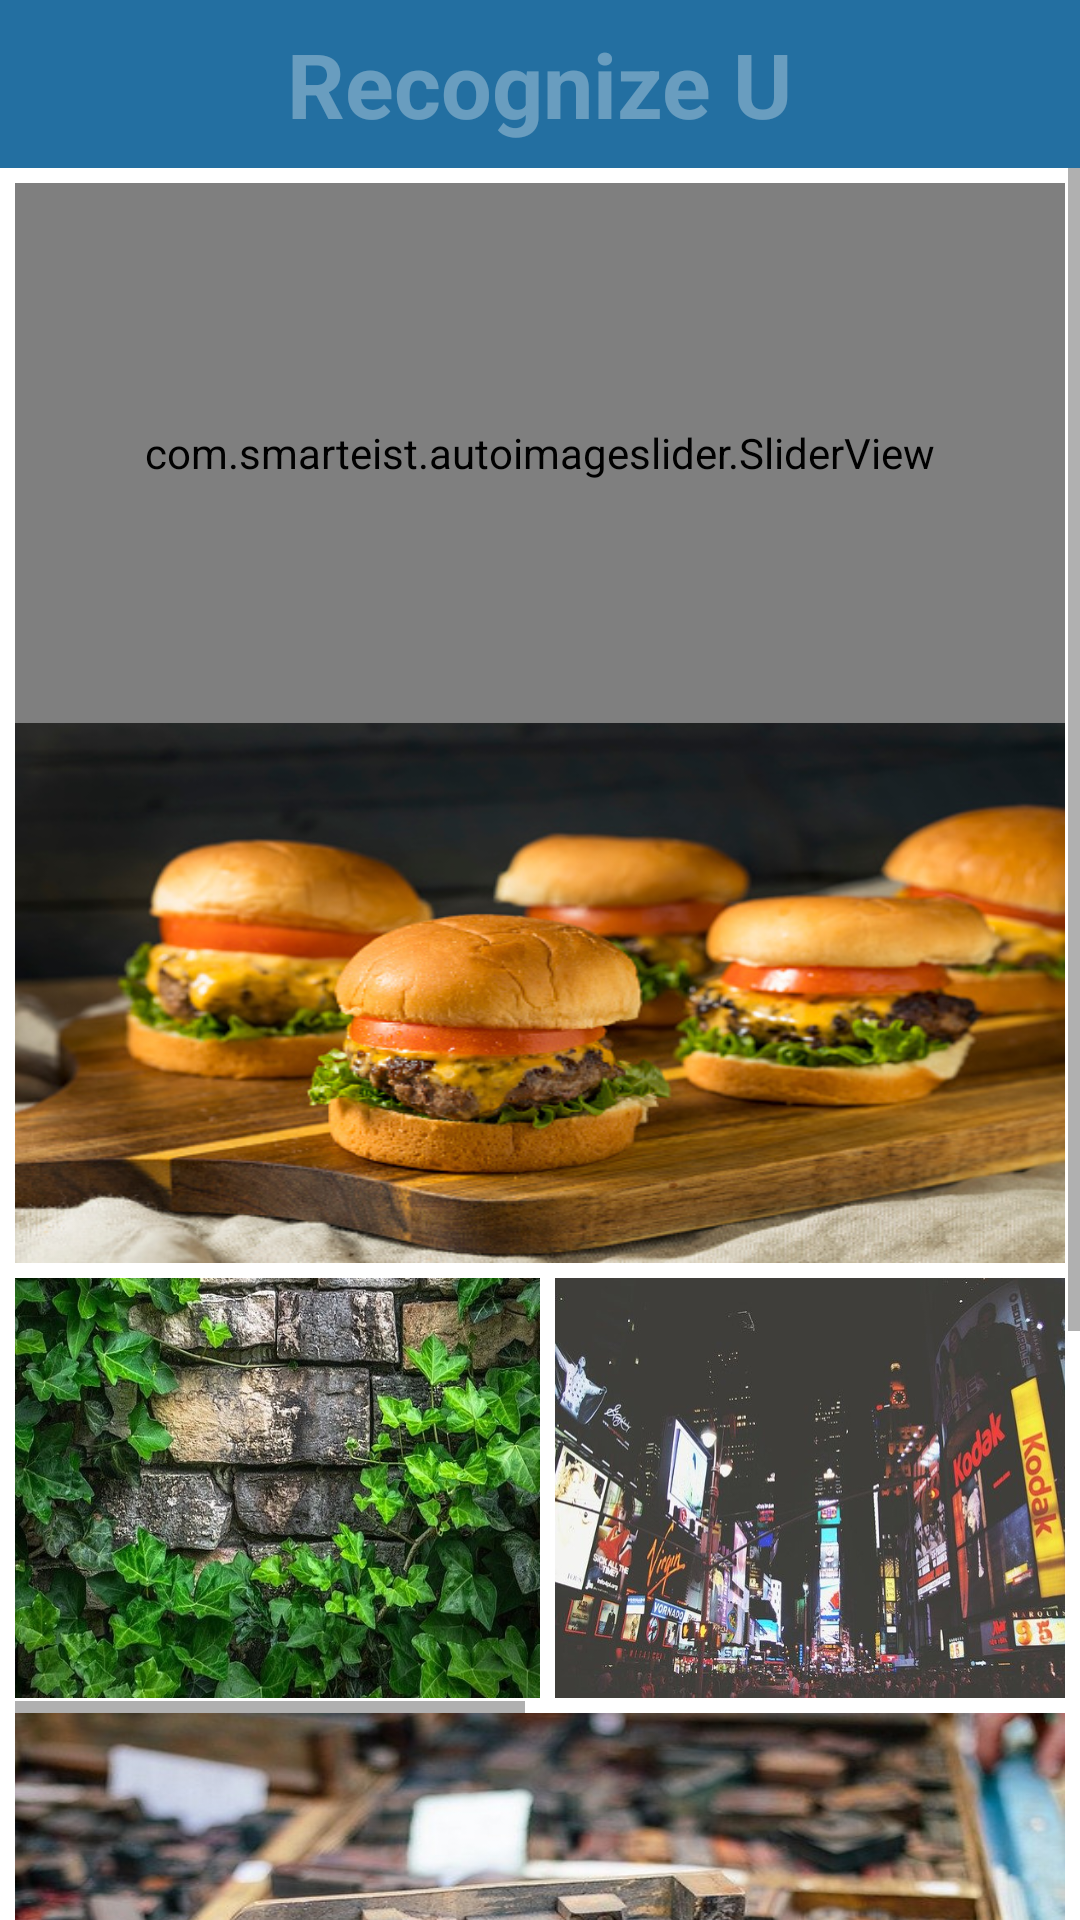

Reconstruct the res/layout file that produces this screen, plus the resources it refers to.
<!-- AndroidManifest.xml: application theme Theme.RecognizeTest -->
<!-- res/layout/activity_thirdactivity.xml -->
<?xml version="1.0" encoding="utf-8"?>
<androidx.drawerlayout.widget.DrawerLayout xmlns:android="http://schemas.android.com/apk/res/android"
    xmlns:app="http://schemas.android.com/apk/res-auto"
    android:id="@+id/drawerlayout"
    android:layout_width="match_parent"
    android:layout_height="match_parent"
    android:fitsSystemWindows="true">

    <LinearLayout
        android:layout_width="match_parent"
        android:layout_height="match_parent"
        android:orientation="vertical">

        <androidx.appcompat.widget.Toolbar
            android:id="@+id/toolbar"
            android:layout_width="match_parent"
            android:layout_height="wrap_content"
            android:background="@color/appclr">

            <TextView
                android:layout_gravity="center"
                android:textStyle="bold"
                android:textColor="@color/grey"
                android:textSize="30dp"
                android:text="Recognize U"
                android:layout_width="wrap_content"
                android:layout_height="wrap_content">

            </TextView>
            <ImageView
                android:layout_marginRight="10dp"
                android:layout_gravity="end"
                android:src="@drawable/search"
                android:layout_width="30dp"
                android:layout_height="30dp">

            </ImageView>
        </androidx.appcompat.widget.Toolbar>


        <ScrollView
            android:layout_width="wrap_content"
            android:layout_height="wrap_content">
            <LinearLayout
                android:padding="5dp"
                android:orientation="vertical"
                android:layout_width="match_parent"
                android:layout_height="wrap_content">
                <com.smarteist.autoimageslider.SliderView

                    android:padding="5dp"
                    app:sliderScrollTimeInSec="2"
                    app:sliderStartAutoCycle="true"
                    app:sliderAutoCycleDirection="right"
                    app:sliderIndicatorPadding="4dp"
                    app:sliderIndicatorRadius="1.5dp"
                    app:sliderIndicatorSelectedColor="#636363"
                    app:sliderIndicatorUnselectedColor="#FFFFFF"
                    app:sliderIndicatorOrientation="horizontal"
                    android:id="@+id/sliderview"
                    app:sliderIndicatorGravity="center_horizontal|bottom"
                    app:sliderAnimationDuration="1000"
                    android:layout_width="match_parent"
                    android:layout_height="180dp">

                </com.smarteist.autoimageslider.SliderView>
                <ImageView
                    android:scaleType="fitXY"
                    android:src="@drawable/two"
                    android:layout_width="match_parent"
                    android:layout_height="180dp">

                </ImageView>
                <HorizontalScrollView
                    android:fillViewport="true"
                    android:layout_width="wrap_content"
                    android:layout_height="wrap_content">
                    <LinearLayout
                        android:orientation="horizontal"
                        android:layout_width="wrap_content"
                        android:layout_height="wrap_content">
                        <LinearLayout
                            android:orientation="horizontal"
                            android:layout_width="wrap_content"
                            android:layout_height="wrap_content">
                            <ImageView
                                android:paddingBottom="5dp"
                                android:paddingRight="5dp"
                                android:paddingTop="5dp"
                                android:scaleType="fitXY"
                                android:src="@drawable/a1"
                                android:layout_width="180dp"
                                android:layout_height="150dp">

                            </ImageView>
                            <ImageView
                                android:paddingBottom="5dp"
                                android:paddingRight="5dp"
                                android:paddingTop="5dp"
                                android:scaleType="fitXY"
                                android:src="@drawable/a2"
                                android:layout_width="180dp"
                                android:layout_height="150dp">

                            </ImageView>
                            <ImageView
                                android:paddingBottom="5dp"
                                android:paddingRight="5dp"
                                android:paddingTop="5dp"
                                android:scaleType="fitXY"
                                android:src="@drawable/a3"
                                android:layout_width="180dp"
                                android:layout_height="150dp">

                            </ImageView>
                            <ImageView
                                android:paddingBottom="5dp"
                                android:paddingTop="5dp"
                                android:scaleType="fitXY"
                                android:src="@drawable/a4"
                                android:layout_width="180dp"
                                android:layout_height="150dp">

                            </ImageView>

                        </LinearLayout>
                    </LinearLayout>

                </HorizontalScrollView>
                <ImageView
                    android:scaleType="fitXY"
                    android:src="@drawable/seven"
                    android:layout_width="match_parent"
                    android:layout_height="180dp">

                </ImageView>
                <ImageView
                    android:paddingTop="5dp"
                    android:scaleType="fitXY"
                    android:src="@drawable/five"
                    android:layout_width="match_parent"
                    android:layout_height="180dp">

                </ImageView>


            </LinearLayout>

        </ScrollView>



    </LinearLayout>

    <LinearLayout
        android:layout_width="320dp"
        android:layout_height="match_parent"
        android:layout_gravity="start"
        android:background="@color/appclr2">

        <ListView
            android:id="@+id/lv"
            android:layout_width="match_parent"
            android:layout_height="match_parent"
            android:background="@color/appclr">

        </ListView>

    </LinearLayout>

</androidx.drawerlayout.widget.DrawerLayout>
<!-- resources referenced by this layout -->
<resources>
  <color name="appclr">#236FA1</color>
  <color name="appclr2">#30486A</color>
  <color name="grey">#52FFFFFF</color>
  <!-- drawable a1: jpg bitmap (drawable, 167288 bytes) -->
  <!-- drawable a2: jpg bitmap (drawable, 65699 bytes) -->
  <!-- drawable a3: jpg bitmap (drawable, 78864 bytes) -->
  <!-- drawable a4: jpg bitmap (drawable, 82750 bytes) -->
  <!-- drawable five: jpg bitmap (drawable, 97542 bytes) -->
  <!-- drawable seven: jpg bitmap (drawable, 75111 bytes) -->
  <!-- drawable two: jpg bitmap (drawable, 98963 bytes) -->
  <style name="Theme.RecognizeTest" parent="Theme.MaterialComponents.DayNight.DarkActionBar">
          
          <item name="colorPrimary">@color/purple_500</item>
          <item name="colorPrimaryVariant">@color/purple_700</item>
          <item name="colorOnPrimary">@color/white</item>
          
          <item name="colorSecondary">@color/teal_200</item>
          <item name="colorSecondaryVariant">@color/teal_700</item>
          <item name="colorOnSecondary">@color/black</item>
          
          <item name="android:statusBarColor" tools:targetApi="l">?attr/colorPrimaryVariant</item>
          
      </style>
  <color name="purple_500">#FF6200EE</color>
  <color name="purple_700">#FF3700B3</color>
  <color name="white">#FFFFFFFF</color>
  <color name="teal_200">#FF03DAC5</color>
  <color name="teal_700">#FF018786</color>
  <color name="black">#FF000000</color>
</resources>
